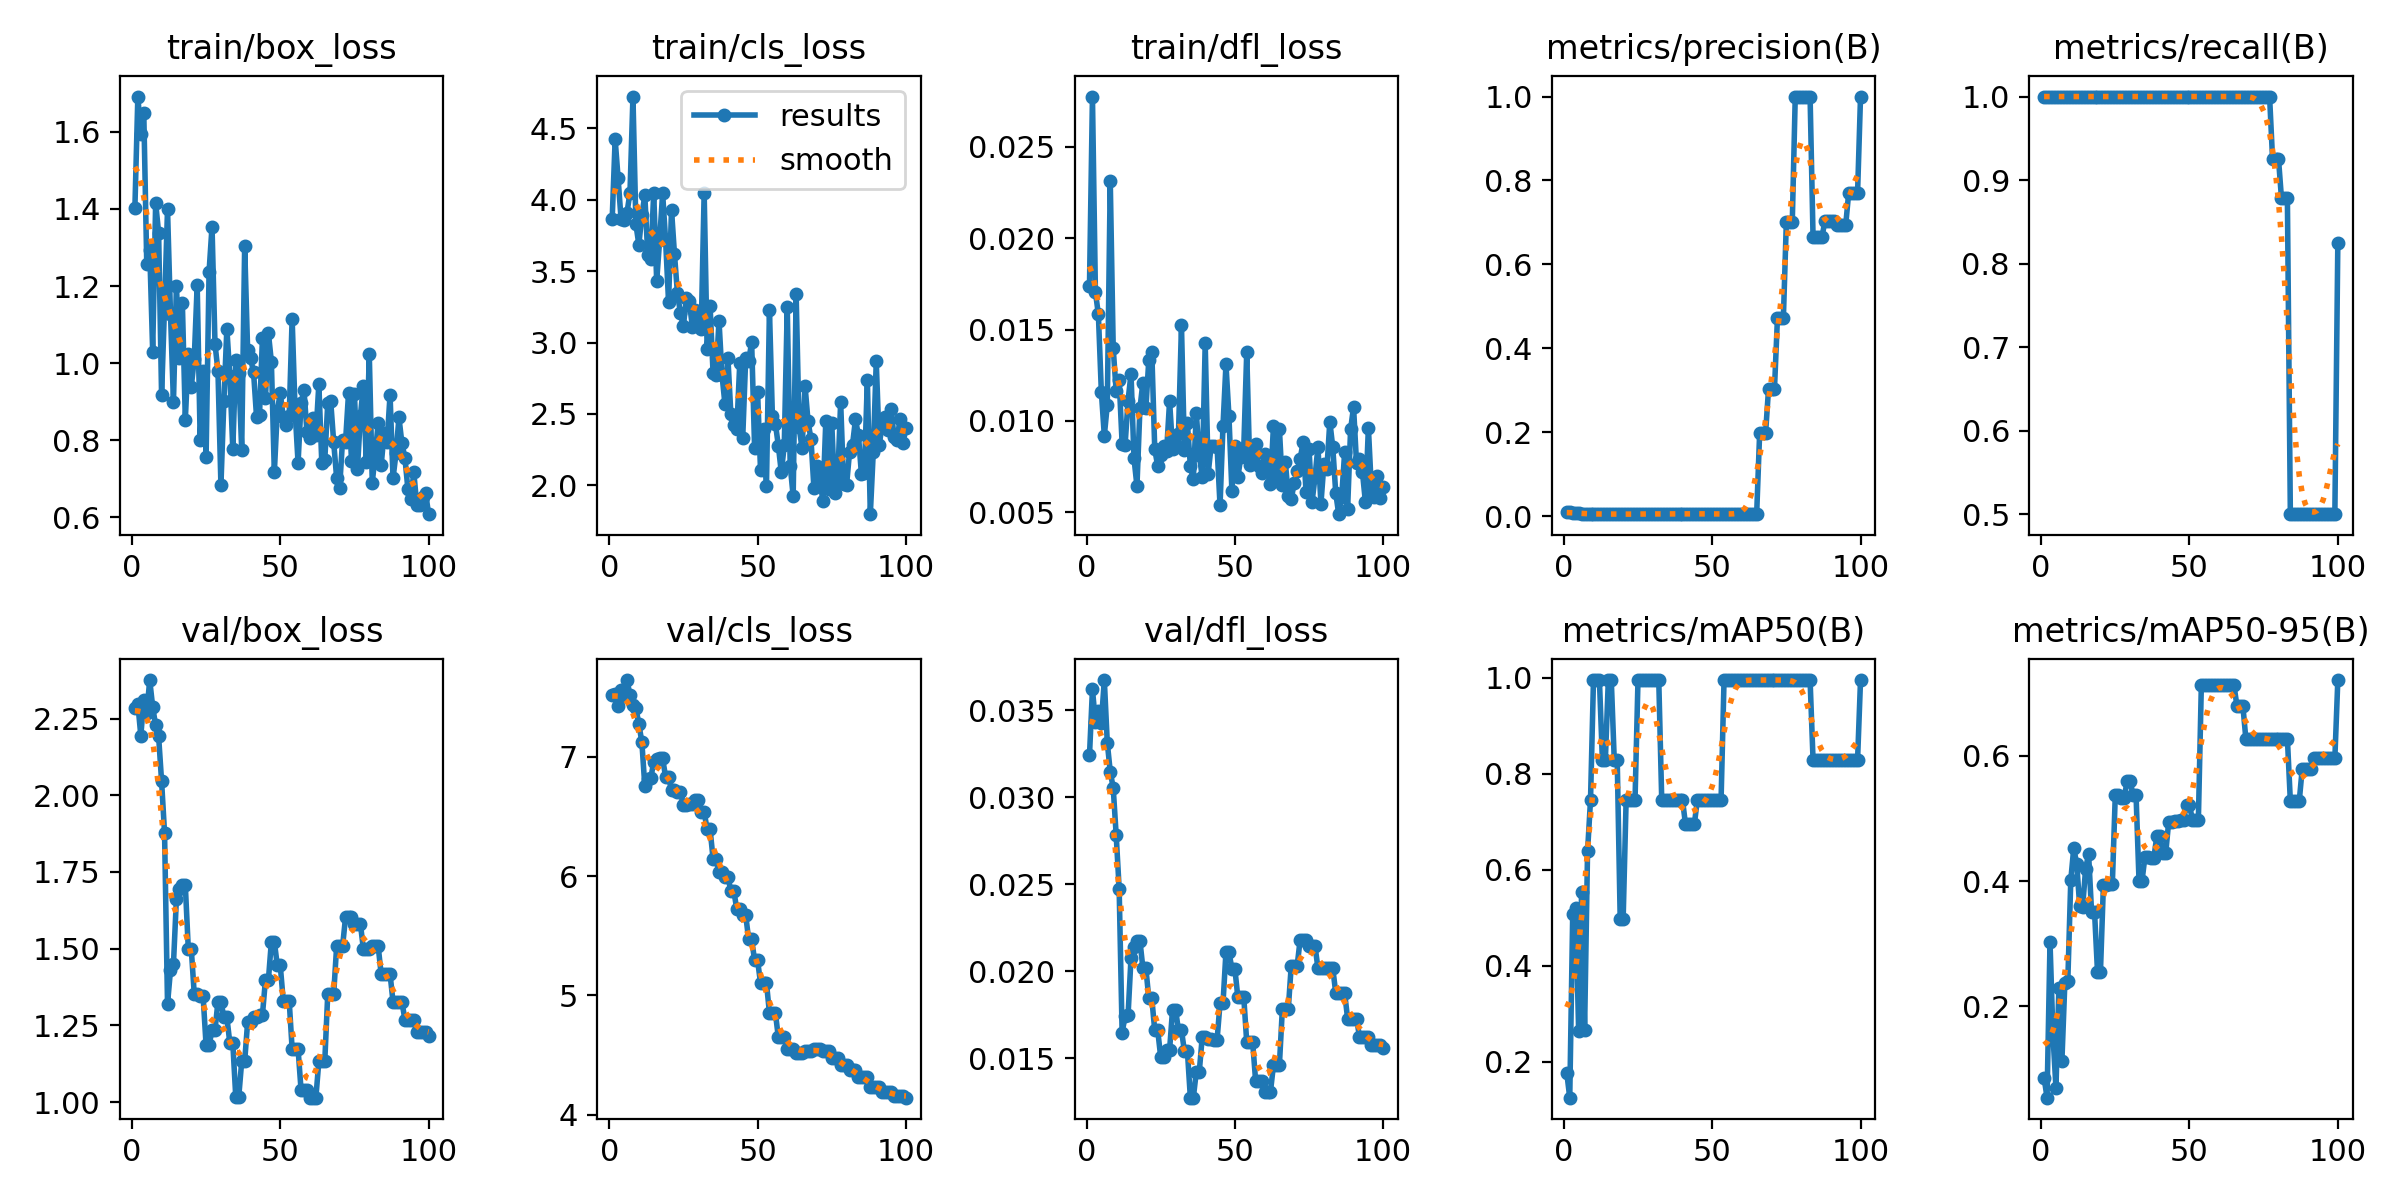

The table this chart was drawn from, first rows:
epoch, time, train/box_loss, train/cls_loss, train/dfl_loss, metrics/precision(B), metrics/recall(B), metrics/mAP50(B), metrics/mAP50-95(B), val/box_loss, val/cls_loss, val/dfl_loss, lr/pg0, lr/pg1, lr/pg2
1, 0.324, 1.401, 3.864, 0.01741, 0.01058, 1, 0.1762, 0.08591, 2.284, 7.513, 0.03241, 0, 0, 0
2, 0.852, 1.691, 4.422, 0.02776, 0.0087, 1, 0.1246, 0.05391, 2.298, 7.521, 0.03619, 1.6505e-05, 1.6505e-05, 1.6505e-05
3, 1.448, 1.593, 4.148, 0.01705, 0.00778, 1, 0.5082, 0.3024, 2.194, 7.423, 0.03434, 3.26799e-05, 3.26799e-05, 3.26799e-05
4, 2.147, 1.649, 3.862, 0.01583, 0.00712, 1, 0.5194, 0.1529, 2.311, 7.558, 0.03495, 4.85247e-05, 4.85247e-05, 4.85247e-05
5, 2.823, 1.258, 3.86, 0.01159, 0.00658, 1, 0.2631, 0.07015, 2.268, 7.512, 0.03429, 6.40395e-05, 6.40395e-05, 6.40395e-05
6, 3.932, 1.293, 3.909, 0.00919, 0.00613, 1, 0.5538, 0.23, 2.376, 7.642, 0.03673, 7.92242e-05, 7.92242e-05, 7.92242e-05
7, 4.593, 1.03, 4.049, 0.01087, 0.00576, 1, 0.2657, 0.1118, 2.288, 7.515, 0.03313, 9.40788e-05, 9.40788e-05, 9.40788e-05
8, 5.303, 1.415, 4.721, 0.02316, 0.00543, 1, 0.6379, 0.2378, 2.227, 7.436, 0.03147, 0.0001086, 0.0001086, 0.0001086
9, 6, 1.338, 3.826, 0.01397, 0.00524, 1, 0.745, 0.2408, 2.192, 7.408, 0.03053, 0.0001228, 0.0001228, 0.0001228
10, 6.711, 0.9165, 3.684, 0.01161, 0.00481, 1, 0.995, 0.4018, 2.046, 7.271, 0.02782, 0.0001367, 0.0001367, 0.0001367
11, 7.421, 1.149, 3.894, 0.01225, 0.00482, 1, 0.995, 0.4527, 1.877, 7.123, 0.02475, 0.0001502, 0.0001502, 0.0001502
12, 8.134, 1.399, 4.029, 0.00876, 0.00483, 1, 0.995, 0.4274, 1.32, 6.753, 0.01648, 0.0001634, 0.0001634, 0.0001634
13, 8.965, 1.128, 3.611, 0.00868, 0.00522, 1, 0.8283, 0.3603, 1.43, 6.811, 0.01741, 0.0001763, 0.0001763, 0.0001763
14, 9.614, 0.8988, 3.583, 0.01111, 0.0051, 1, 0.8283, 0.3593, 1.45, 6.819, 0.01747, 0.0001888, 0.0001888, 0.0001888
15, 10.27, 1.201, 4.046, 0.01258, 0.00491, 1, 0.995, 0.4198, 1.663, 6.956, 0.02078, 0.000201, 0.000201, 0.000201
16, 10.95, 1.013, 3.429, 0.00795, 0.00483, 1, 0.995, 0.4433, 1.695, 6.977, 0.02138, 0.0002129, 0.0002129, 0.0002129
17, 11.59, 1.156, 3.718, 0.00643, 0.00495, 1, 0.8283, 0.3513, 1.706, 6.987, 0.02176, 0.0002245, 0.0002245, 0.0002245
18, 12.48, 0.8531, 4.045, 0.01068, 0.00495, 1, 0.8283, 0.3513, 1.706, 6.987, 0.02176, 0.0002357, 0.0002357, 0.0002357
19, 13.17, 1.024, 3.717, 0.0121, 0.00469, 1, 0.4975, 0.2554, 1.5, 6.831, 0.02018, 0.0002466, 0.0002466, 0.0002466
20, 13.82, 0.9381, 3.285, 0.01068, 0.00469, 1, 0.4975, 0.2554, 1.5, 6.831, 0.02018, 0.0002572, 0.0002572, 0.0002572
21, 14.53, 1.01, 3.927, 0.01336, 0.0046, 1, 0.745, 0.3943, 1.354, 6.718, 0.01845, 0.0002674, 0.0002674, 0.0002674
22, 15.14, 1.203, 3.617, 0.01379, 0.0046, 1, 0.745, 0.3943, 1.354, 6.718, 0.01845, 0.0002773, 0.0002773, 0.0002773
23, 15.84, 0.8013, 3.344, 0.00844, 0.00472, 1, 0.745, 0.3946, 1.345, 6.702, 0.0166, 0.0002869, 0.0002869, 0.0002869
24, 16.49, 0.9793, 3.207, 0.00752, 0.00472, 1, 0.745, 0.3946, 1.345, 6.702, 0.0166, 0.0002961, 0.0002961, 0.0002961
25, 17.34, 0.7575, 3.115, 0.00811, 0.00491, 1, 0.995, 0.538, 1.185, 6.596, 0.01508, 0.000305, 0.000305, 0.000305
26, 17.96, 1.237, 3.31, 0.00864, 0.00491, 1, 0.995, 0.538, 1.185, 6.596, 0.01508, 0.0003136, 0.0003136, 0.0003136
27, 18.69, 1.354, 3.288, 0.00836, 0.00509, 1, 0.995, 0.533, 1.235, 6.603, 0.01549, 0.0003219, 0.0003219, 0.0003219
28, 19.31, 1.05, 3.112, 0.01108, 0.00509, 1, 0.995, 0.533, 1.235, 6.603, 0.01549, 0.0003298, 0.0003298, 0.0003298
29, 19.97, 0.9793, 3.227, 0.00847, 0.00517, 1, 0.995, 0.5601, 1.327, 6.636, 0.0178, 0.0003374, 0.0003374, 0.0003374
30, 20.79, 0.6833, 3.128, 0.00869, 0.00517, 1, 0.995, 0.5601, 1.327, 6.636, 0.0178, 0.0003446, 0.0003446, 0.0003446
31, 21.46, 0.9021, 3.091, 0.0093, 0.00521, 1, 0.995, 0.5369, 1.276, 6.538, 0.01661, 0.0003516, 0.0003516, 0.0003516
32, 22.06, 1.089, 4.049, 0.01523, 0.00521, 1, 0.995, 0.5369, 1.276, 6.538, 0.01661, 0.0003582, 0.0003582, 0.0003582
33, 22.74, 0.9675, 2.954, 0.00838, 0.00522, 1, 0.745, 0.4001, 1.193, 6.392, 0.01541, 0.0003644, 0.0003644, 0.0003644
34, 23.33, 0.7769, 3.253, 0.00987, 0.00522, 1, 0.745, 0.4001, 1.193, 6.392, 0.01541, 0.0003704, 0.0003704, 0.0003704
35, 24.01, 1.008, 2.787, 0.00753, 0.00513, 1, 0.745, 0.4391, 1.017, 6.146, 0.01274, 0.000376, 0.000376, 0.000376
36, 24.64, 0.9753, 2.77, 0.00679, 0.00513, 1, 0.745, 0.4391, 1.017, 6.146, 0.01274, 0.0003813, 0.0003813, 0.0003813
37, 25.47, 0.7759, 3.152, 0.01041, 0.00526, 1, 0.745, 0.4373, 1.132, 6.031, 0.01422, 0.0003862, 0.0003862, 0.0003862
38, 26.09, 1.304, 2.775, 0.00815, 0.00526, 1, 0.745, 0.4373, 1.132, 6.031, 0.01422, 0.0003909, 0.0003909, 0.0003909
39, 26.78, 1.033, 2.57, 0.00692, 0.00541, 1, 0.745, 0.472, 1.261, 5.994, 0.01623, 0.0003952, 0.0003952, 0.0003952
40, 27.38, 1.013, 2.894, 0.01424, 0.00541, 1, 0.745, 0.472, 1.261, 5.994, 0.01623, 0.0003991, 0.0003991, 0.0003991
41, 28.03, 0.9759, 2.499, 0.00711, 0.00532, 1, 0.695, 0.4453, 1.277, 5.876, 0.01613, 0.0004027, 0.0004027, 0.0004027
42, 28.69, 0.8613, 2.42, 0.00863, 0.00532, 1, 0.695, 0.4453, 1.277, 5.876, 0.01613, 0.000406, 0.000406, 0.000406
43, 29.56, 0.8661, 2.397, 0.00862, 0.00532, 1, 0.695, 0.4948, 1.285, 5.721, 0.01606, 0.000409, 0.000409, 0.000409
44, 30.16, 1.066, 2.855, 0.00858, 0.00532, 1, 0.695, 0.4948, 1.285, 5.721, 0.01606, 0.0004117, 0.0004117, 0.0004117
45, 30.83, 0.9092, 2.335, 0.00537, 0.00542, 1, 0.745, 0.4966, 1.398, 5.671, 0.01816, 0.000414, 0.000414, 0.000414
46, 31.43, 1.078, 2.889, 0.00974, 0.00542, 1, 0.745, 0.4966, 1.398, 5.671, 0.01816, 0.000416, 0.000416, 0.000416
47, 32.13, 1.004, 2.868, 0.01309, 0.00532, 1, 0.745, 0.498, 1.523, 5.471, 0.02112, 0.0004176, 0.0004176, 0.0004176
48, 32.78, 0.7165, 3.004, 0.01027, 0.00532, 1, 0.745, 0.498, 1.523, 5.471, 0.02112, 0.0004189, 0.0004189, 0.0004189
49, 33.7, 0.8771, 2.262, 0.00615, 0.00528, 1, 0.745, 0.5215, 1.445, 5.294, 0.02014, 0.0004199, 0.0004199, 0.0004199
50, 34.31, 0.9217, 2.654, 0.00863, 0.00528, 1, 0.745, 0.5215, 1.445, 5.294, 0.02014, 0.0004206, 0.0004206, 0.0004206
51, 35.01, 0.8609, 2.105, 0.0069, 0.00513, 1, 0.745, 0.4979, 1.331, 5.105, 0.01851, 0.0004209, 0.0004209, 0.0004209
52, 35.61, 0.8401, 2.396, 0.00803, 0.00513, 1, 0.745, 0.4979, 1.331, 5.105, 0.01851, 0.0004209, 0.0004209, 0.0004209
53, 36.24, 0.8625, 1.996, 0.00853, 0.00513, 1, 0.745, 0.4979, 1.331, 5.105, 0.01851, 0.0004206, 0.0004206, 0.0004206
54, 36.92, 1.116, 3.23, 0.01377, 0.00503, 1, 0.995, 0.7131, 1.173, 4.854, 0.01592, 0.0004199, 0.0004199, 0.0004199
55, 37.73, 0.8762, 2.483, 0.00756, 0.00503, 1, 0.995, 0.7131, 1.173, 4.854, 0.01592, 0.0004189, 0.0004189, 0.0004189
56, 38.38, 0.7411, 2.433, 0.00808, 0.00503, 1, 0.995, 0.7131, 1.173, 4.854, 0.01592, 0.0004176, 0.0004176, 0.0004176
57, 39.07, 0.8968, 2.279, 0.00876, 0.00501, 1, 0.995, 0.7131, 1.04, 4.65, 0.01369, 0.000416, 0.000416, 0.000416
58, 39.73, 0.9306, 2.091, 0.00751, 0.00501, 1, 0.995, 0.7131, 1.04, 4.65, 0.01369, 0.000414, 0.000414, 0.000414
59, 40.41, 0.8202, 2.281, 0.00714, 0.00501, 1, 0.995, 0.7131, 1.04, 4.65, 0.01369, 0.0004117, 0.0004117, 0.0004117
60, 41.09, 0.8063, 3.245, 0.00816, 0.00485, 1, 0.995, 0.7131, 1.014, 4.552, 0.01309, 0.000409, 0.000409, 0.000409
... 40 more rows
